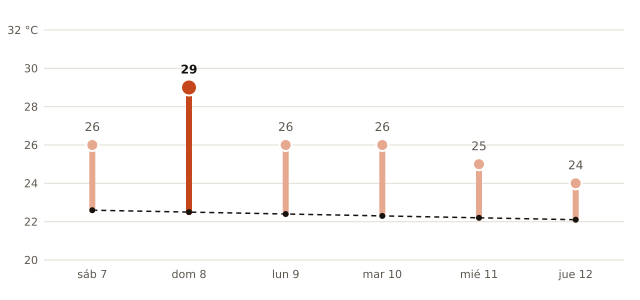

The file beside this chart, header and first rows:
fecha, máxima_prevista_C, máxima_normal_1991_2020_C
2026-11-07, 26, 22.6
2026-11-08, 29, 22.5
2026-11-09, 26, 22.4
2026-11-10, 26, 22.3
2026-11-11, 25, 22.2
2026-11-12, 24, 22.1
